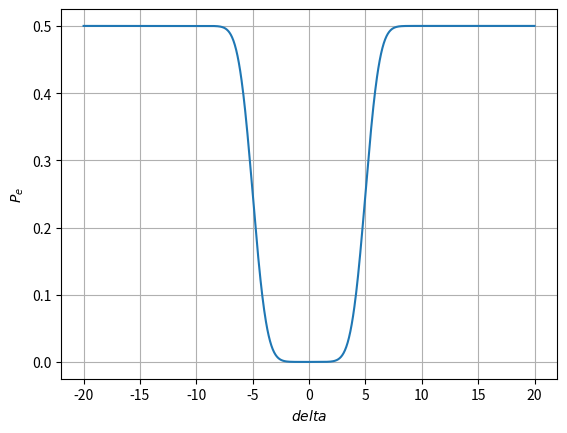

Here is the Python script that generated this plot:
import matplotlib.pyplot as plt
import numpy as np
import math 


def Q(x):
    return (math.erfc(x/math.sqrt(2)))/2
def cdf_the(x):
    return 1-Q(x)

A=5

def p_e_del(x):
    a=1-cdf_the(5+x)+cdf_the(-5+x)
    return a/2

delt=np.linspace(-20,20,1000)
plt.plot(delt,[p_e_del(a) for a in delt])
plt.xlabel("$delta$")
plt.ylabel("$P_e$")
plt.grid()
plt.show()